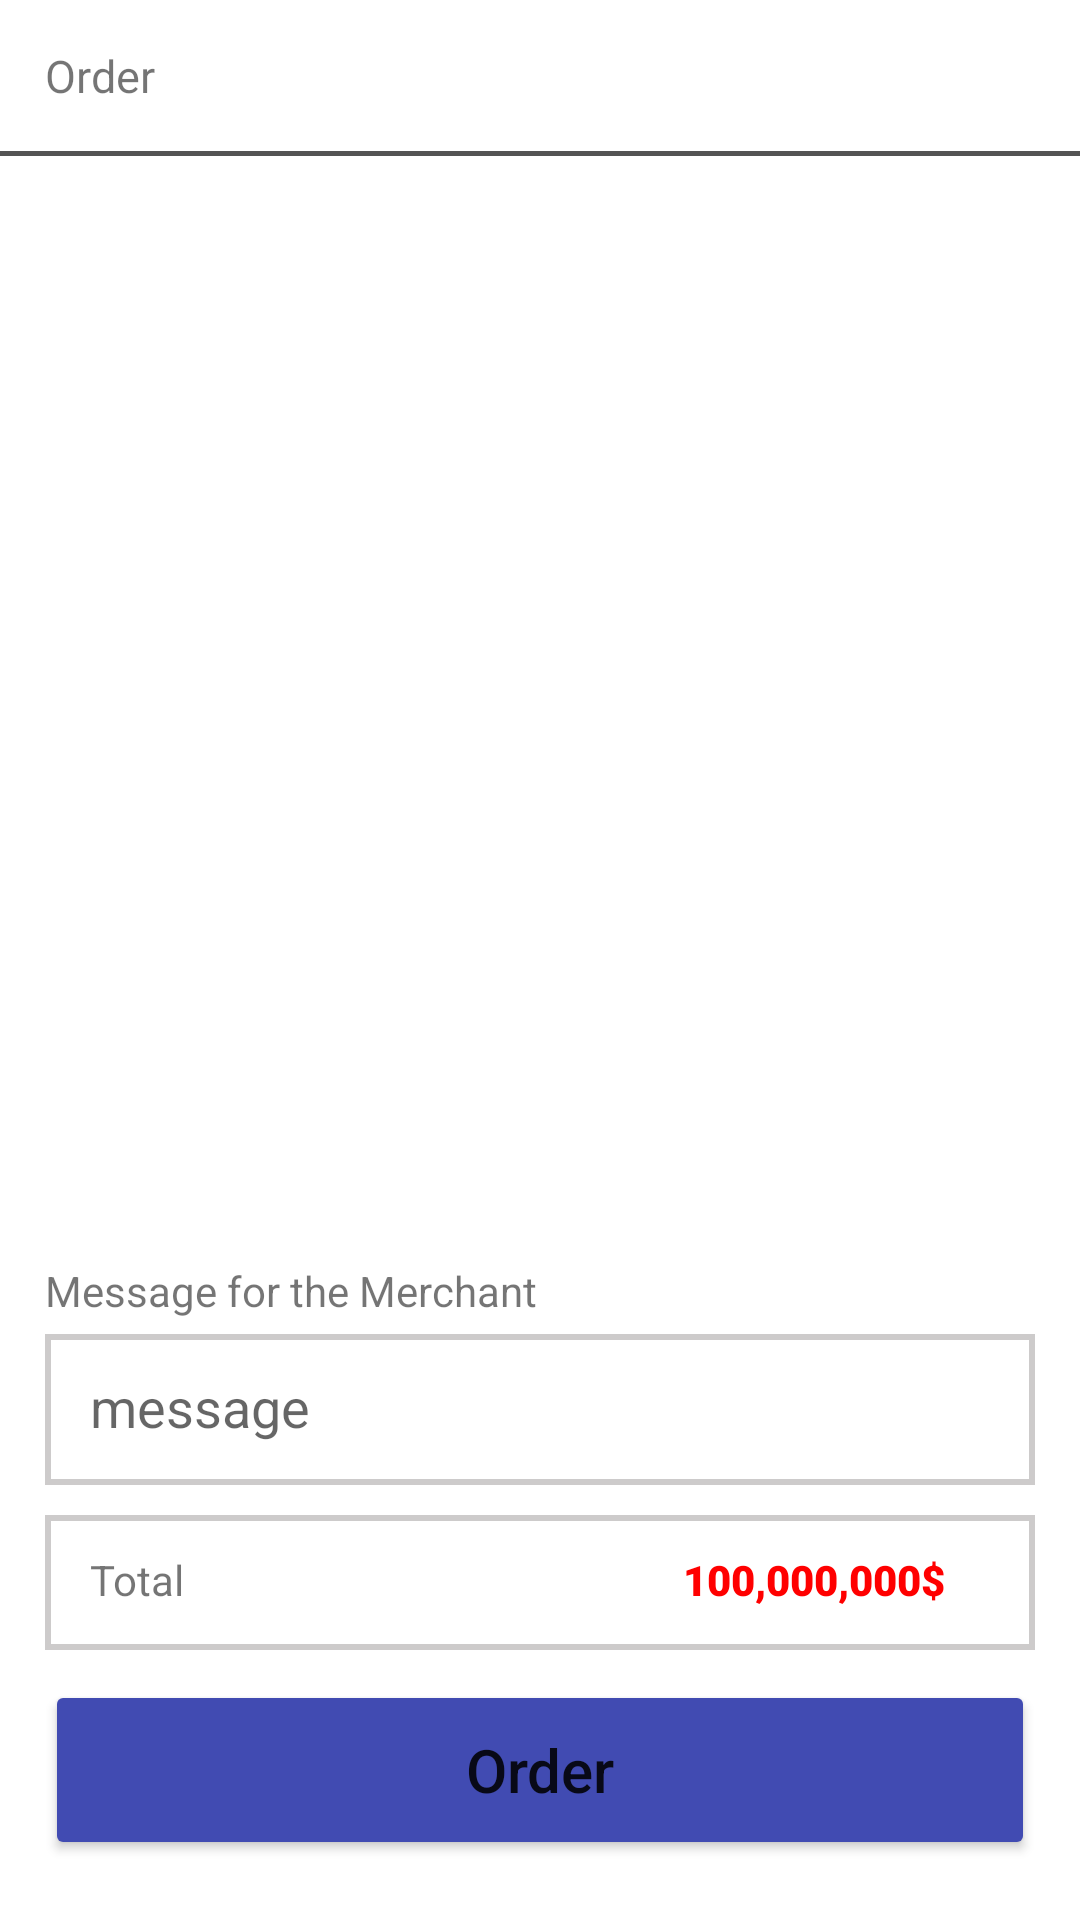

This screen was rendered from an Android layout file. Write that file and the resources it references.
<!-- AndroidManifest.xml: application theme Theme.ShoppingApp -->
<!-- res/layout/activity_order.xml -->
<?xml version="1.0" encoding="utf-8"?>
<RelativeLayout xmlns:android="http://schemas.android.com/apk/res/android"
    xmlns:app="http://schemas.android.com/apk/res-auto"
    xmlns:tools="http://schemas.android.com/tools"
    android:layout_width="match_parent"
    android:layout_height="match_parent"
    tools:context=".OrderActivity">

    <include layout="@layout/header" />

    <androidx.recyclerview.widget.RecyclerView
        android:id="@+id/rcvMenu"
        android:layout_width="match_parent"
        android:layout_height="match_parent"
        android:layout_above="@+id/message_merchant"
        android:layout_below="@+id/header"
        android:layout_marginStart="20dp"
        android:layout_marginTop="30dp" />

    <TextView
        android:id="@+id/message_merchant"
        android:layout_marginStart="15dp"
        android:layout_marginBottom="5dp"
        android:layout_above="@+id/message"
        android:layout_width="wrap_content"
        android:layout_height="wrap_content"
        android:text="@string/message_for_the_merchant"/>

    <EditText
        android:id="@+id/message"
        android:layout_width="match_parent"
        android:layout_height="wrap_content"
        android:layout_above="@+id/total"
        android:layout_marginLeft="15dp"
        android:layout_marginRight="15dp"
        android:layout_marginBottom="10dp"
        android:background="@drawable/border"
        android:hint="@string/message" />

    <RelativeLayout
        android:id="@+id/total"
        android:layout_marginLeft="15dp"
        android:layout_marginRight="15dp"
        android:background="@drawable/border"
        android:layout_marginBottom="10dp"
        android:layout_above="@+id/order"
        android:layout_width="match_parent"
        android:layout_height="wrap_content">

        <TextView
            android:layout_width="wrap_content"
            android:layout_height="wrap_content"
            android:text="@string/total" />

        <TextView
            android:layout_width="wrap_content"
            android:layout_height="wrap_content"
            android:layout_alignParentRight="true"
            android:layout_marginEnd="30dp"
            android:textColor="@color/red"
            android:fontFamily="sans-serif-black"
            android:text="@string/_100_000_000" />

    </RelativeLayout>

    <Button
        android:id="@+id/order"
        android:layout_width="match_parent"
        android:layout_height="60dp"
        android:layout_alignParentBottom="true"
        android:layout_marginLeft="15dp"
        android:layout_marginRight="15dp"
        android:layout_marginBottom="20dp"
        android:backgroundTint="#414BB2"
        android:text="@string/order"
        android:textAllCaps="false"
        android:textSize="20sp"></Button>

</RelativeLayout>
<!-- res/layout/header.xml (included above) -->
<?xml version="1.0" encoding="utf-8"?>
<RelativeLayout xmlns:android="http://schemas.android.com/apk/res/android"
    xmlns:app="http://schemas.android.com/apk/res-auto"
    xmlns:tools="http://schemas.android.com/tools"
    android:id="@+id/header"
    android:layout_width="match_parent"
    android:layout_height="wrap_content"
    tools:context=".OrderActivity">

    <LinearLayout
        android:id="@+id/back_click"
        android:layout_width="wrap_content"
        android:layout_height="wrap_content"
        android:layout_marginStart="15dp"
        android:layout_marginTop="15dp"
        android:orientation="horizontal">

        <ImageView
            android:id="@+id/baseline_chevron_left"
            android:layout_width="wrap_content"
            android:layout_height="wrap_content"
            android:layout_alignParentStart="true"
            android:src="@drawable/ic_baseline_chevron_left"></ImageView>

        <TextView
            android:layout_width="wrap_content"
            android:layout_height="wrap_content"
            android:layout_gravity="center"
            android:layout_toEndOf="@+id/baseline_chevron_left"
            android:text="Order"
            android:textSize="15sp" />
    </LinearLayout>

    <View
        android:id="@+id/horizontal_line"
        android:layout_width="match_parent"
        android:layout_height="1.8dp"
        android:layout_below="@+id/back_click"
        android:layout_marginTop="15dp"
        android:background="@color/black_AB0" />

</RelativeLayout>
<!-- resources referenced by this layout -->
<resources>
  <color name="black_AB0">#AB000000</color>
  <color name="red">#FF0000</color>
  <!-- drawable border (drawable) -->
  <?xml version="1.0" encoding="utf-8"?>
  <shape xmlns:android="http://schemas.android.com/apk/res/android" android:shape="rectangle">
  
      <stroke
          android:width="2dp"
          android:color="#CDCBCB" >
      </stroke>
  
      <padding
          android:left="15dp"
          android:top="12dp"
          android:bottom="14dp" >
      </padding>
  </shape>
  <string name="_100_000_000">100,000,000$</string>
  <string name="message">message</string>
  <string name="message_for_the_merchant">Message for the Merchant</string>
  <string name="order">Order</string>
  <string name="total">Total</string>
  <style name="Theme.ShoppingApp" parent="Theme.MaterialComponents.DayNight.NoActionBar">
          
          <item name="colorPrimary">@color/purple_500</item>
          <item name="colorPrimaryVariant">@color/black</item>
          <item name="colorOnPrimary">@color/white</item>
          
          <item name="colorSecondary">@color/teal_200</item>
          <item name="colorSecondaryVariant">@color/teal_700</item>
          <item name="colorOnSecondary">@color/black</item>
          
          <item name="android:statusBarColor" tools:targetApi="l">?attr/colorPrimaryVariant</item>
          
      </style>
  <color name="purple_500">#FF6200EE</color>
  <color name="black">#FF000000</color>
  <color name="white">#FFFFFFFF</color>
  <color name="teal_200">#FF03DAC5</color>
  <color name="teal_700">#FF018786</color>
</resources>
